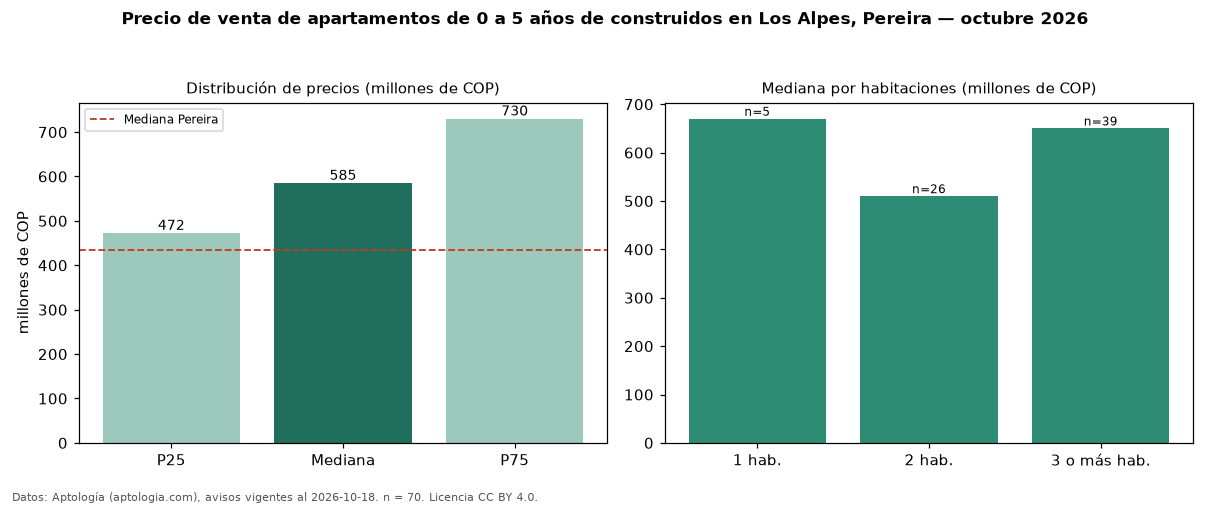

Data behind this chart, as committed beside it:
seccion, metrica, valor, moneda, n
filtro, edad1, de 0 a 5 años de construidos, , 70
precio, p25, 472500000, COP, 70
precio, mediana, 585000000, COP, 70
precio, p75, 730000000, COP, 70
precio, minimo, 285000000, COP, 70
precio, maximo, 1500000000, COP, 70
m2, mediana_precio_m2, 5932331, COP, 70
m2, area_mediana_m2, 91.5, m2, 70
admin, mediana_admin_mes, 594705, COP, 42
banos, mediana_banos, 2.0, , 
parqueadero, pct_con_parqueadero, 100.0, %, 66
estrato, estrato_mas_frecuente, 6, , 69
habitaciones, 1, 670000000, COP, 5
habitaciones, 2, 510000000, COP, 26
habitaciones, 3+, 650000000, COP, 39
ciudad, mediana_ciudad_referencia, 435000000, COP, 
ciudad, mediana_m2_ciudad, 5500000, COP, 
fuente, fecha_datos, 2026-10-18, , 
fuente, atribucion, https://www.aptologia.com/venta/pereira/…, , 
fuente, licencia, CC BY 4.0, , 
